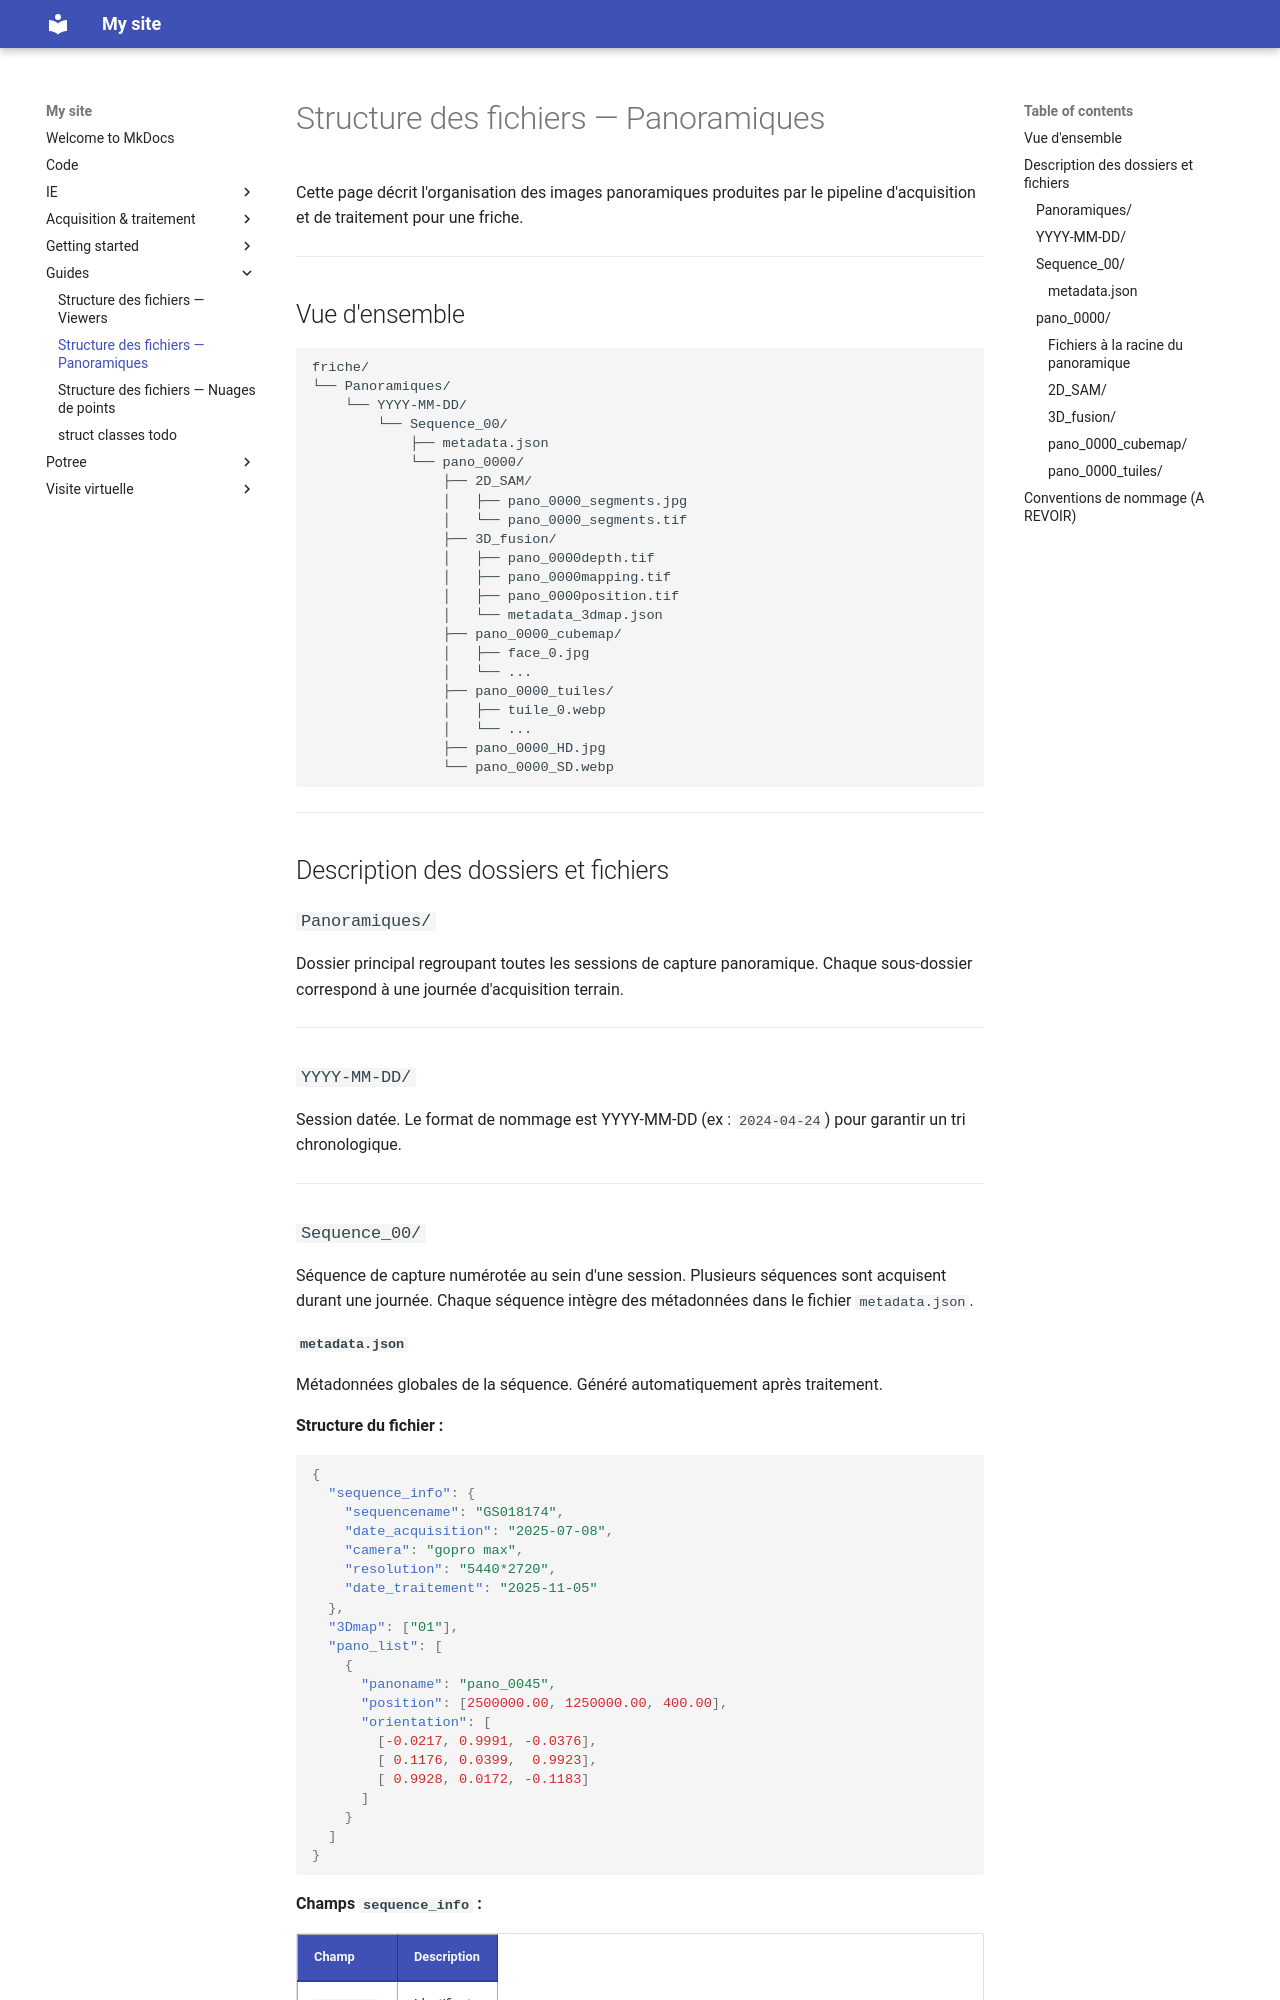

repository: MaloENSG/swissrenov3 · page: guides/structure_panoramic/index.html · generator: mkdocs

# Structure des fichiers — Panoramiques

Cette page décrit l'organisation des images panoramiques produites par le pipeline d'acquisition et de traitement pour une friche.

---

## Vue d'ensemble

```
friche/
└── Panoramiques/
    └── YYYY-MM-DD/
        └── Sequence_00/
            ├── metadata.json
            └── pano_0000/
                ├── 2D_SAM/
                │   ├── pano_0000_segments.jpg
                │   └── pano_0000_segments.tif
                ├── 3D_fusion/
                │   ├── pano_0000depth.tif
                │   ├── pano_0000mapping.tif
                │   ├── pano_0000position.tif
                │   └── metadata_3dmap.json
                ├── pano_0000_cubemap/
                │   ├── face_0.jpg
                │   └── ...
                ├── pano_0000_tuiles/
                │   ├── tuile_0.webp
                │   └── ...
                ├── pano_0000_HD.jpg
                └── pano_0000_SD.webp
```

---

## Description des dossiers et fichiers

### `Panoramiques/`

Dossier principal regroupant toutes les sessions de capture panoramique. Chaque sous-dossier correspond à une journée d'acquisition terrain.

---

### `YYYY-MM-DD/`

Session datée. Le format de nommage est YYYY-MM-DD (ex : `2024-04-24`) pour garantir un tri chronologique.

---

### `Sequence_00/`

Séquence de capture numérotée au sein d'une session. Plusieurs séquences sont acquisent durant une journée. Chaque séquence intègre des métadonnées dans le fichier `metadata.json`.
